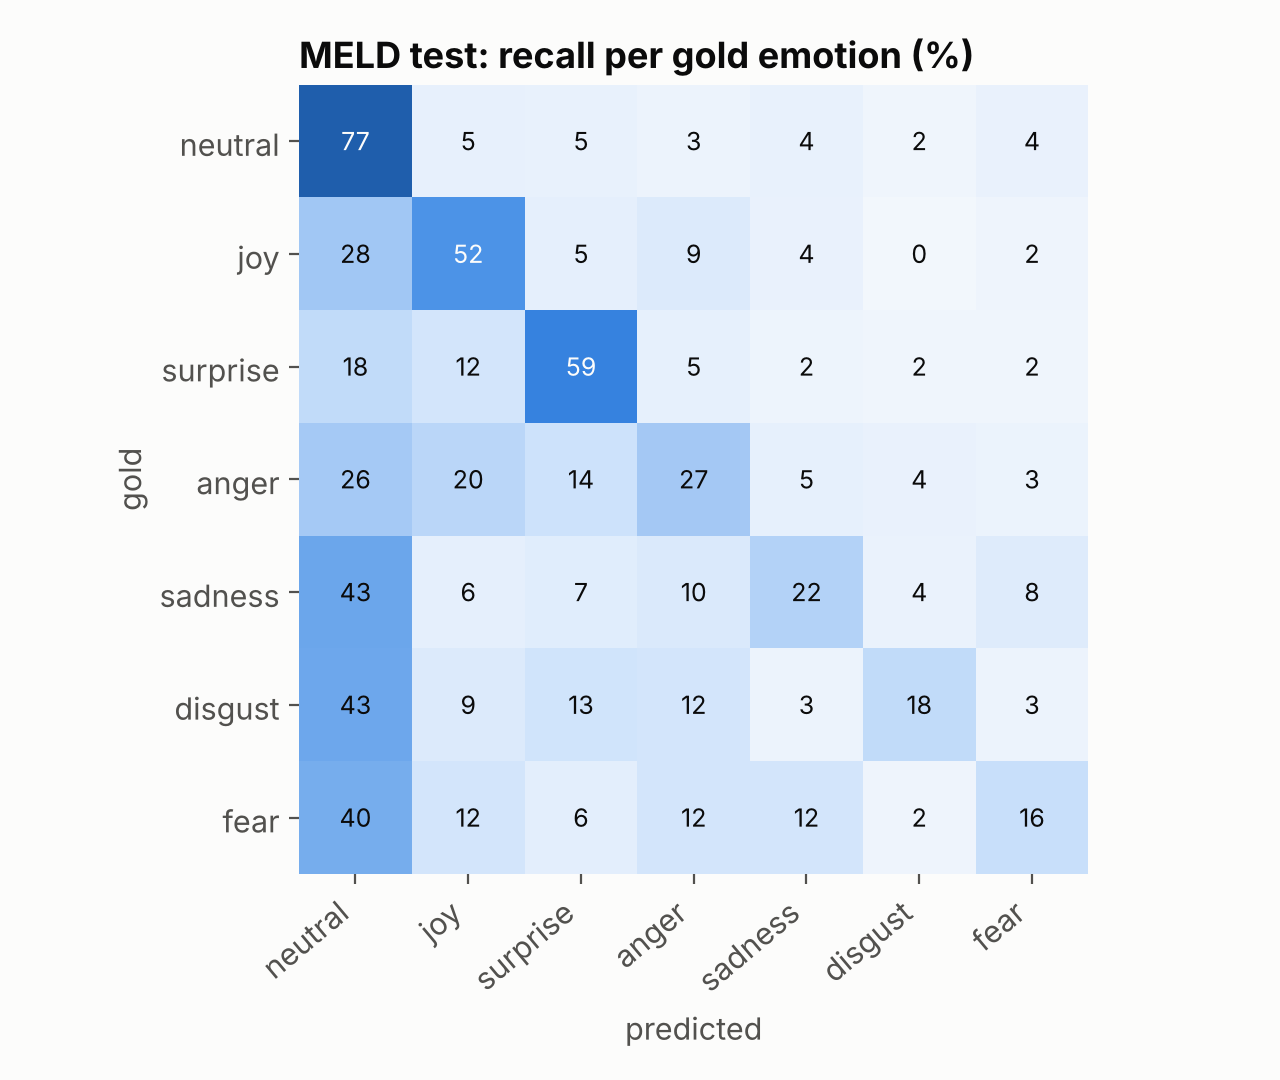

The file beside this chart, header and first rows:
, pred_neutral, pred_joy, pred_surprise, pred_anger, pred_sadness, pred_disgust, pred_fear
gold_neutral, 972, 60, 57, 38, 54, 23, 52
gold_joy, 111, 208, 22, 35, 16, 2, 8
gold_surprise, 50, 33, 166, 15, 7, 5, 5
gold_anger, 91, 69, 49, 92, 18, 14, 12
gold_sadness, 90, 12, 15, 20, 46, 8, 17
gold_disgust, 29, 6, 9, 8, 2, 12, 2
gold_fear, 20, 6, 3, 6, 6, 1, 8
